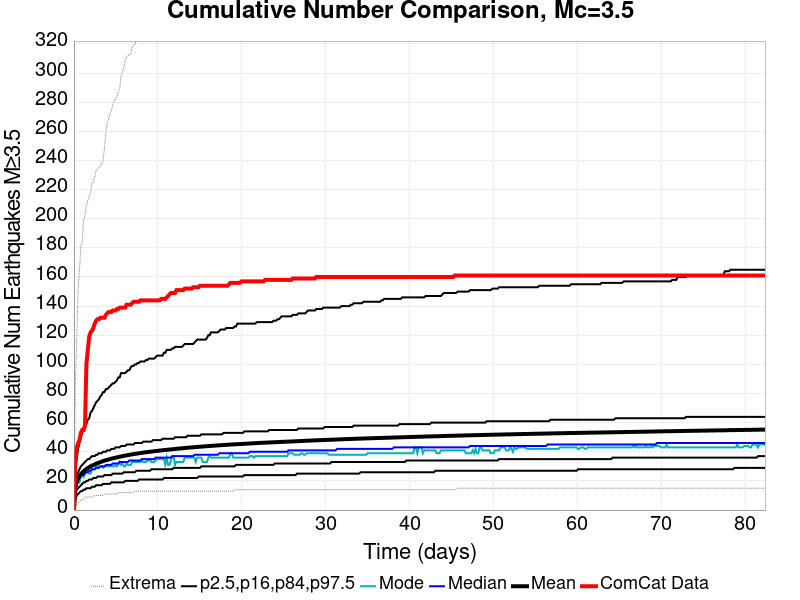

Data behind this chart, as committed beside it:
Time (days), ComCat Data, Simulation Mean, Simulation Median, Simulation Mode, Simulation Minimum, Simulation Maximum, 2.5 %-ile, 16 %-ile, 84 %-ile, 97.5 %-ile
0.0, 0.0, 0.0, 0.0, 0.0, 0.0, 0.0, 0.0, 0.0, 0.0, 0.0
0.1651, 34.0, 15.87, 15.0, 14.0, 2.0, 87.0, 7.0, 11.0, 20.0, 28.0
0.3302, 43.0, 19.48, 18.0, 16.0, 4.0, 115.0, 10.0, 14.0, 24.0, 35.0
0.4952, 46.0, 21.71, 20.0, 20.0, 5.0, 151.0, 11.0, 15.0, 26.0, 42.0
0.6603, 48.0, 23.32, 22.0, 19.0, 5.0, 165.0, 12.0, 16.0, 28.0, 46.0
0.8254, 53.0, 24.64, 23.0, 23.0, 7.0, 181.0, 13.0, 17.0, 30.0, 50.0
0.9905, 55.0, 25.73, 24.0, 25.0, 7.0, 184.0, 13.0, 18.0, 31.0, 53.0
1.156, 55.0, 26.64, 24.0, 23.0, 8.0, 199.0, 14.0, 19.0, 32.0, 55.0
1.321, 58.0, 27.48, 25.0, 26.0, 9.0, 202.0, 14.0, 19.0, 33.0, 57.0
1.486, 100.0, 28.18, 26.0, 26.0, 9.0, 209.0, 15.0, 20.0, 34.0, 59.0
1.651, 110.0, 28.86, 26.0, 26.0, 9.0, 213.0, 15.0, 20.0, 35.0, 62.0
1.816, 119.0, 29.45, 27.0, 25.0, 9.0, 215.0, 15.0, 21.0, 35.0, 63.0
1.981, 122.0, 30, 27.0, 25.0, 9.0, 218.0, 15.0, 21.0, 36.0, 67.0
2.146, 123.0, 30.49, 28.0, 28.0, 9.0, 225.0, 16.0, 21.0, 37.0, 68.0
2.311, 125.0, 30.95, 28.0, 28.0, 9.0, 225.0, 16.0, 22.0, 37.0, 70.0
2.476, 128.0, 31.37, 28.0, 28.0, 10.0, 229.0, 16.0, 22.0, 37.0, 72.0
2.641, 130.0, 31.81, 29.0, 30.0, 10.0, 233.0, 17.0, 22.0, 38.0, 74.0
2.806, 131.0, 32.18, 29.0, 30.0, 10.0, 234.0, 17.0, 23.0, 38.0, 75.0
2.971, 131.0, 32.54, 29.0, 30.0, 10.0, 235.0, 17.0, 23.0, 39.0, 76.0
3.137, 132.0, 32.92, 30.0, 30.0, 10.0, 236.0, 17.0, 23.0, 39.0, 78.0
3.302, 132.0, 33.27, 30.0, 30.0, 10.0, 238.0, 17.0, 23.0, 39.0, 79.0
3.467, 132.0, 33.6, 30.0, 29.0, 10.0, 240.0, 18.0, 23.0, 40.0, 81.0
3.632, 132.0, 33.92, 30.0, 30.0, 11.0, 248.0, 18.0, 24.0, 40.0, 81.0
3.797, 134.0, 34.2, 31.0, 30.0, 11.0, 259.0, 18.0, 24.0, 40.0, 83.0
3.962, 135.0, 34.46, 31.0, 30.0, 11.0, 266.0, 18.0, 24.0, 41.0, 83.0
4.127, 136.0, 34.73, 31.0, 30.0, 11.0, 268.0, 18.0, 24.0, 41.0, 84.0
4.292, 136.0, 35, 31.0, 30.0, 11.0, 272.0, 18.0, 24.0, 41.0, 85.0
4.457, 136.0, 35.25, 31.0, 30.0, 11.0, 274.0, 19.0, 24.0, 42.0, 86.0
4.622, 137.0, 35.49, 32.0, 30.0, 11.0, 278.0, 19.0, 25.0, 42.0, 87.0
4.787, 137.0, 35.74, 32.0, 30.0, 11.0, 281.0, 19.0, 25.0, 42.0, 87.0
4.952, 137.0, 35.96, 32.0, 31.0, 11.0, 282.0, 19.0, 25.0, 43.0, 88.0
5.117, 138.0, 36.17, 32.0, 30.0, 11.0, 284.0, 19.0, 25.0, 43.0, 89.0
5.283, 138.0, 36.38, 32.0, 31.0, 12.0, 287.0, 19.0, 25.0, 43.0, 91.0
5.448, 139.0, 36.61, 33.0, 33.0, 12.0, 289.0, 19.0, 25.0, 43.0, 91.0
5.613, 139.0, 36.82, 33.0, 31.0, 12.0, 298.0, 19.0, 25.0, 44.0, 94.0
5.778, 139.0, 37.02, 33.0, 32.0, 12.0, 301.0, 19.0, 25.0, 44.0, 94.0
5.943, 139.0, 37.2, 33.0, 30.0, 12.0, 304.0, 19.0, 26.0, 44.0, 94.0
6.108, 139.0, 37.39, 33.0, 30.0, 12.0, 308.0, 20.0, 26.0, 44.0, 94.0
6.273, 141.0, 37.56, 33.0, 32.0, 12.0, 311.0, 20.0, 26.0, 45.0, 95.0
6.438, 141.0, 37.74, 33.0, 31.0, 12.0, 312.0, 20.0, 26.0, 45.0, 96.0
6.603, 141.0, 37.9, 34.0, 31.0, 12.0, 313.0, 20.0, 26.0, 45.0, 96.0
6.768, 141.0, 38.08, 34.0, 31.0, 12.0, 313.0, 20.0, 26.0, 45.0, 98.0
6.933, 142.0, 38.25, 34.0, 33.0, 12.0, 318.0, 20.0, 26.0, 45.0, 99.0
7.098, 143.0, 38.4, 34.0, 33.0, 12.0, 319.0, 20.0, 26.0, 45.0, 99.0
7.264, 143.0, 38.56, 34.0, 33.0, 13.0, 320.0, 20.0, 26.0, 46.0, 100.0
7.429, 143.0, 38.7, 34.0, 33.0, 13.0, 322.0, 20.0, 27.0, 46.0, 100.0
7.594, 143.0, 38.84, 34.0, 33.0, 13.0, 325.0, 20.0, 27.0, 46.0, 101.0
7.759, 143.0, 39, 34.0, 33.0, 13.0, 325.0, 21.0, 27.0, 46.0, 101.0
7.924, 144.0, 39.15, 34.0, 33.0, 13.0, 326.0, 21.0, 27.0, 46.0, 102.0
8.089, 144.0, 39.28, 35.0, 34.0, 13.0, 327.0, 21.0, 27.0, 46.0, 102.0
8.254, 144.0, 39.43, 35.0, 33.0, 13.0, 330.0, 21.0, 27.0, 47.0, 102.0
8.419, 144.0, 39.56, 35.0, 33.0, 13.0, 333.0, 21.0, 27.0, 47.0, 102.0
8.584, 144.0, 39.68, 35.0, 33.0, 13.0, 333.0, 21.0, 27.0, 47.0, 103.0
8.749, 144.0, 39.8, 35.0, 34.0, 13.0, 333.0, 21.0, 27.0, 47.0, 103.0
8.914, 144.0, 39.92, 35.0, 34.0, 13.0, 334.0, 21.0, 27.0, 47.0, 104.0
9.079, 144.0, 40.05, 35.0, 34.0, 13.0, 334.0, 21.0, 27.0, 47.0, 104.0
9.244, 144.0, 40.16, 35.0, 33.0, 13.0, 335.0, 21.0, 28.0, 47.0, 104.0
9.41, 144.0, 40.28, 35.0, 33.0, 13.0, 338.0, 21.0, 28.0, 48.0, 104.0
9.575, 144.0, 40.4, 35.0, 33.0, 13.0, 339.0, 21.0, 28.0, 48.0, 104.0
9.74, 144.0, 40.52, 36.0, 34.0, 13.0, 341.0, 21.0, 28.0, 48.0, 105.0
... 440 more rows
